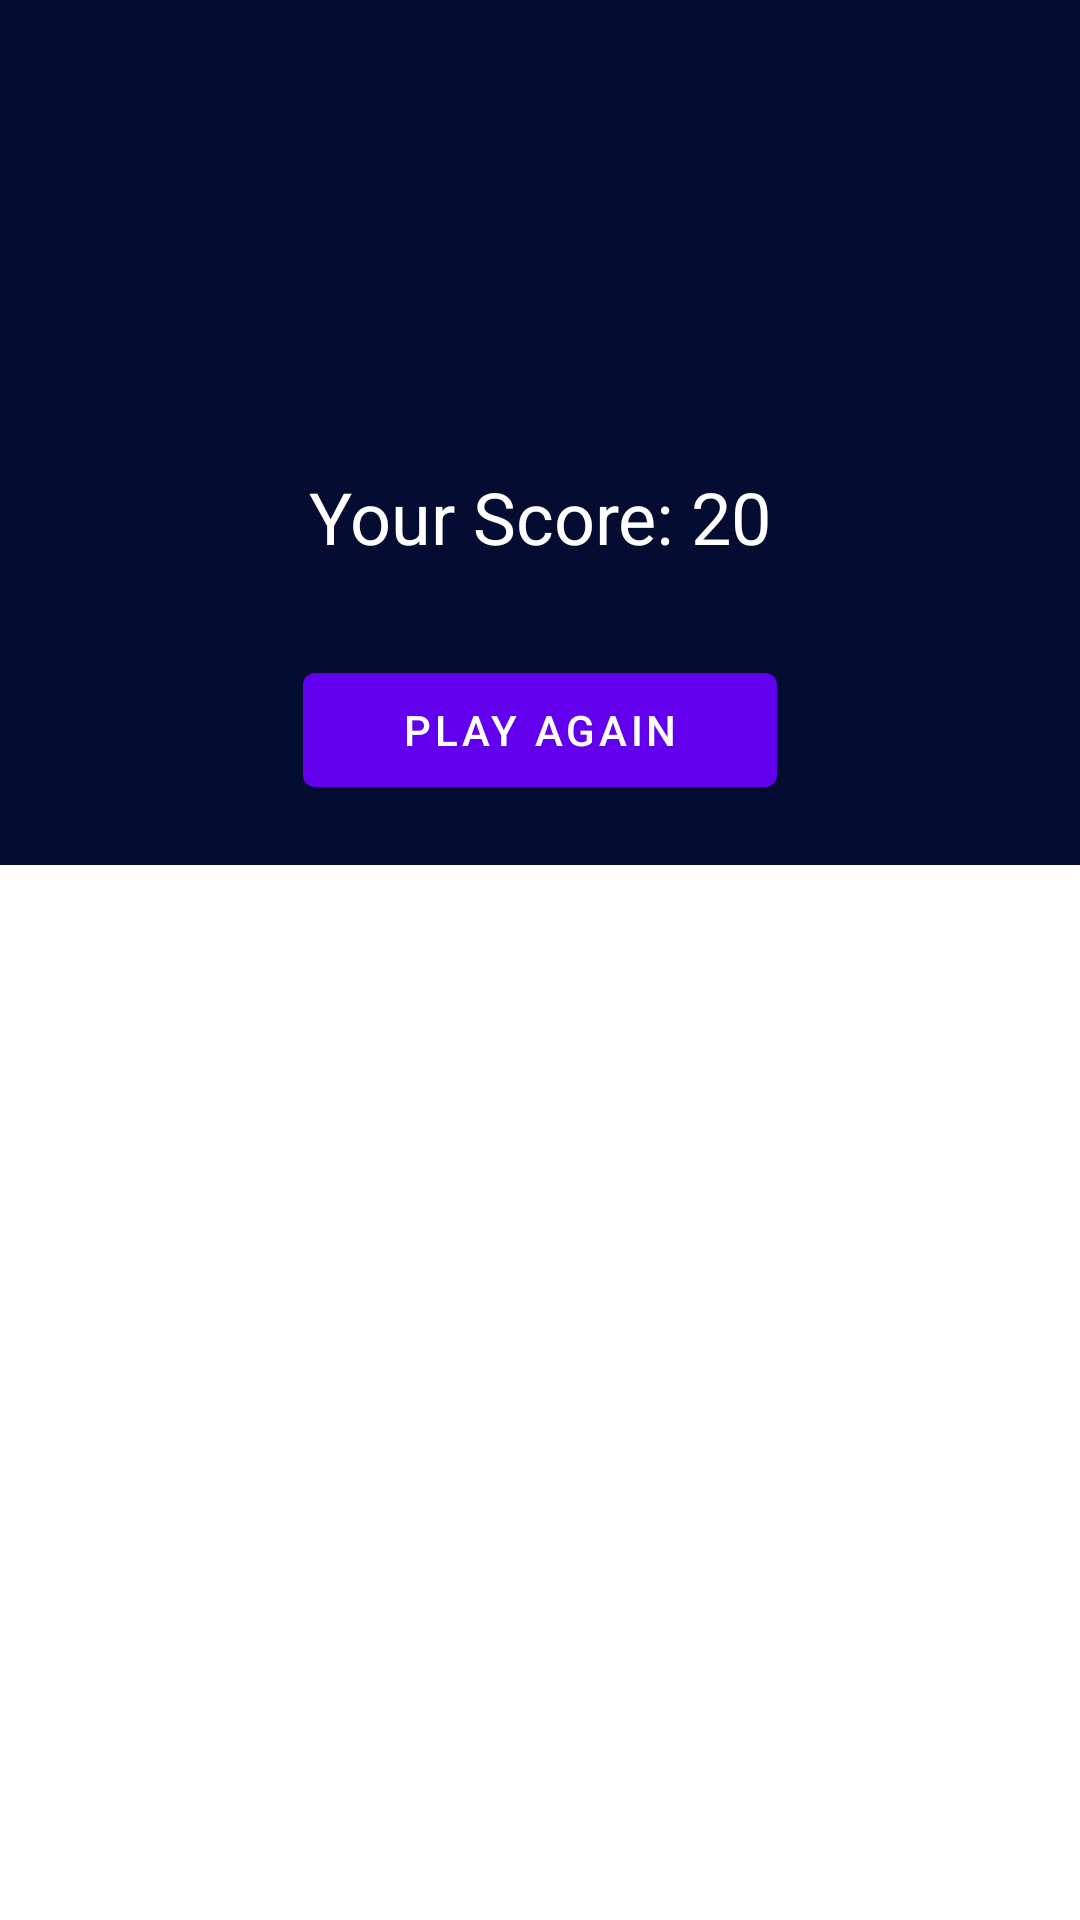

The Android layout XML behind this screen, and the referenced resources:
<!-- AndroidManifest.xml: application theme Theme.QuizzyNoActionBar -->
<!-- res/layout/activity_result2.xml -->
<?xml version="1.0" encoding="utf-8"?>
<ScrollView xmlns:android="http://schemas.android.com/apk/res/android"
    xmlns:app="http://schemas.android.com/apk/res-auto"
    xmlns:tools="http://schemas.android.com/tools"
    android:layout_width="match_parent"
    android:layout_height="match_parent"
    tools:context=".ResultActivity">

    <androidx.constraintlayout.widget.ConstraintLayout
        android:layout_width="match_parent"
        android:layout_height="match_parent">




        <LinearLayout
            android:id="@+id/linearLayout2"
            android:layout_width="0dp"
            android:layout_height="wrap_content"
            android:background="@color/darkBlue"
            android:gravity="center"
            android:orientation="vertical"
            app:layout_constraintEnd_toEndOf="parent"
            app:layout_constraintStart_toStartOf="parent"
            app:layout_constraintTop_toTopOf="parent">

            <ImageView
                android:id="@+id/trophy"
                android:layout_marginTop="20dp"
                android:layout_width="120dp"
                android:layout_height="120dp"
                app:srcCompat="@drawable/trophyicon"
                app:tint="@android:color/white" />

            <TextView
                android:id="@+id/txtScore"
                style="@style/TextAppearance.AppCompat.Headline"
                android:layout_width="match_parent"
                android:layout_height="wrap_content"
                android:layout_marginTop="16dp"
                android:text="Your Score: 20"
                android:textAlignment="center"
                android:textColor="@android:color/white" />

            <Button
                android:id="@+id/playagain"
                android:layout_width="158dp"
                android:layout_height="50dp"
                android:text="PLAY AGAIN"
                android:layout_marginTop="30dp"
                android:layout_marginBottom="20dp"
                app:layout_constraintEnd_toEndOf="parent"
                app:layout_constraintStart_toStartOf="parent"
                app:layout_constraintTop_toBottomOf="parent" />



        </LinearLayout>

        <TextView
            android:id="@+id/txtAnswer"
            style="@style/TextAppearance.AppCompat.Body1"
            android:layout_width="0dp"
            android:layout_height="wrap_content"
            android:layout_marginStart="16dp"
            android:layout_marginTop="24dp"
            android:layout_marginEnd="16dp"
            app:layout_constraintEnd_toEndOf="parent"
            app:layout_constraintStart_toStartOf="parent"
            app:layout_constraintTop_toBottomOf="@+id/linearLayout2" />



    </androidx.constraintlayout.widget.ConstraintLayout>

</ScrollView>
<!-- resources referenced by this layout -->
<resources>
  <color name="darkBlue">#050C32</color>
  <style name="Theme.QuizzyNoActionBar" parent="Theme.MaterialComponents.Light.NoActionBar">
          
          <item name="colorPrimary">@color/purple_500</item>
          <item name="colorPrimaryVariant">@color/purple_700</item>
          <item name="colorOnPrimary">@color/white</item>
          
          <item name="colorSecondary">@color/teal_200</item>
          <item name="colorSecondaryVariant">@color/teal_700</item>
          <item name="colorOnSecondary">@color/black</item>
          
          <item name="android:statusBarColor" tools:targetApi="l">?attr/colorPrimaryVariant</item>
          
      </style>
  <color name="purple_500">#FF6200EE</color>
  <color name="purple_700">#FF3700B3</color>
  <color name="white">#FFFFFFFF</color>
  <color name="teal_200">#FF03DAC5</color>
  <color name="teal_700">#FF018786</color>
  <color name="black">#FF000000</color>
</resources>
